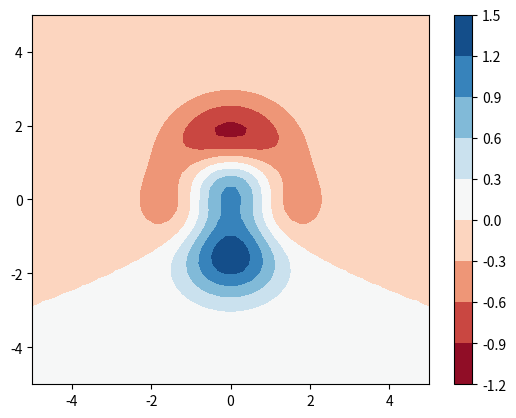

Here is the Python script that generated this plot:
import matplotlib.pyplot as plt 
import numpy as np 

def fcontour(fun,plotrange=[-5,5],MeshDensity=50):
    if len(plotrange)==2:
        plotrange.extend(plotrange)
        
    x=np.linspace(plotrange[0],plotrange[1],MeshDensity)
    y=np.linspace(plotrange[2],plotrange[3],MeshDensity)
    X,Y = np.meshgrid(x,y) 
    Z = fun(X,Y) # the fun must be vectorized
    #todo

    plt.figure()
    plt.contourf(X,Y,Z,cmap=plt.cm.RdBu)
    plt.colorbar()


def z_func(x,y):
    return (1-(x**2+y**3))*np.exp(-(x**2+y**2)/2)
def main():
    fcontour(z_func)

if __name__=='__main__':
    main()